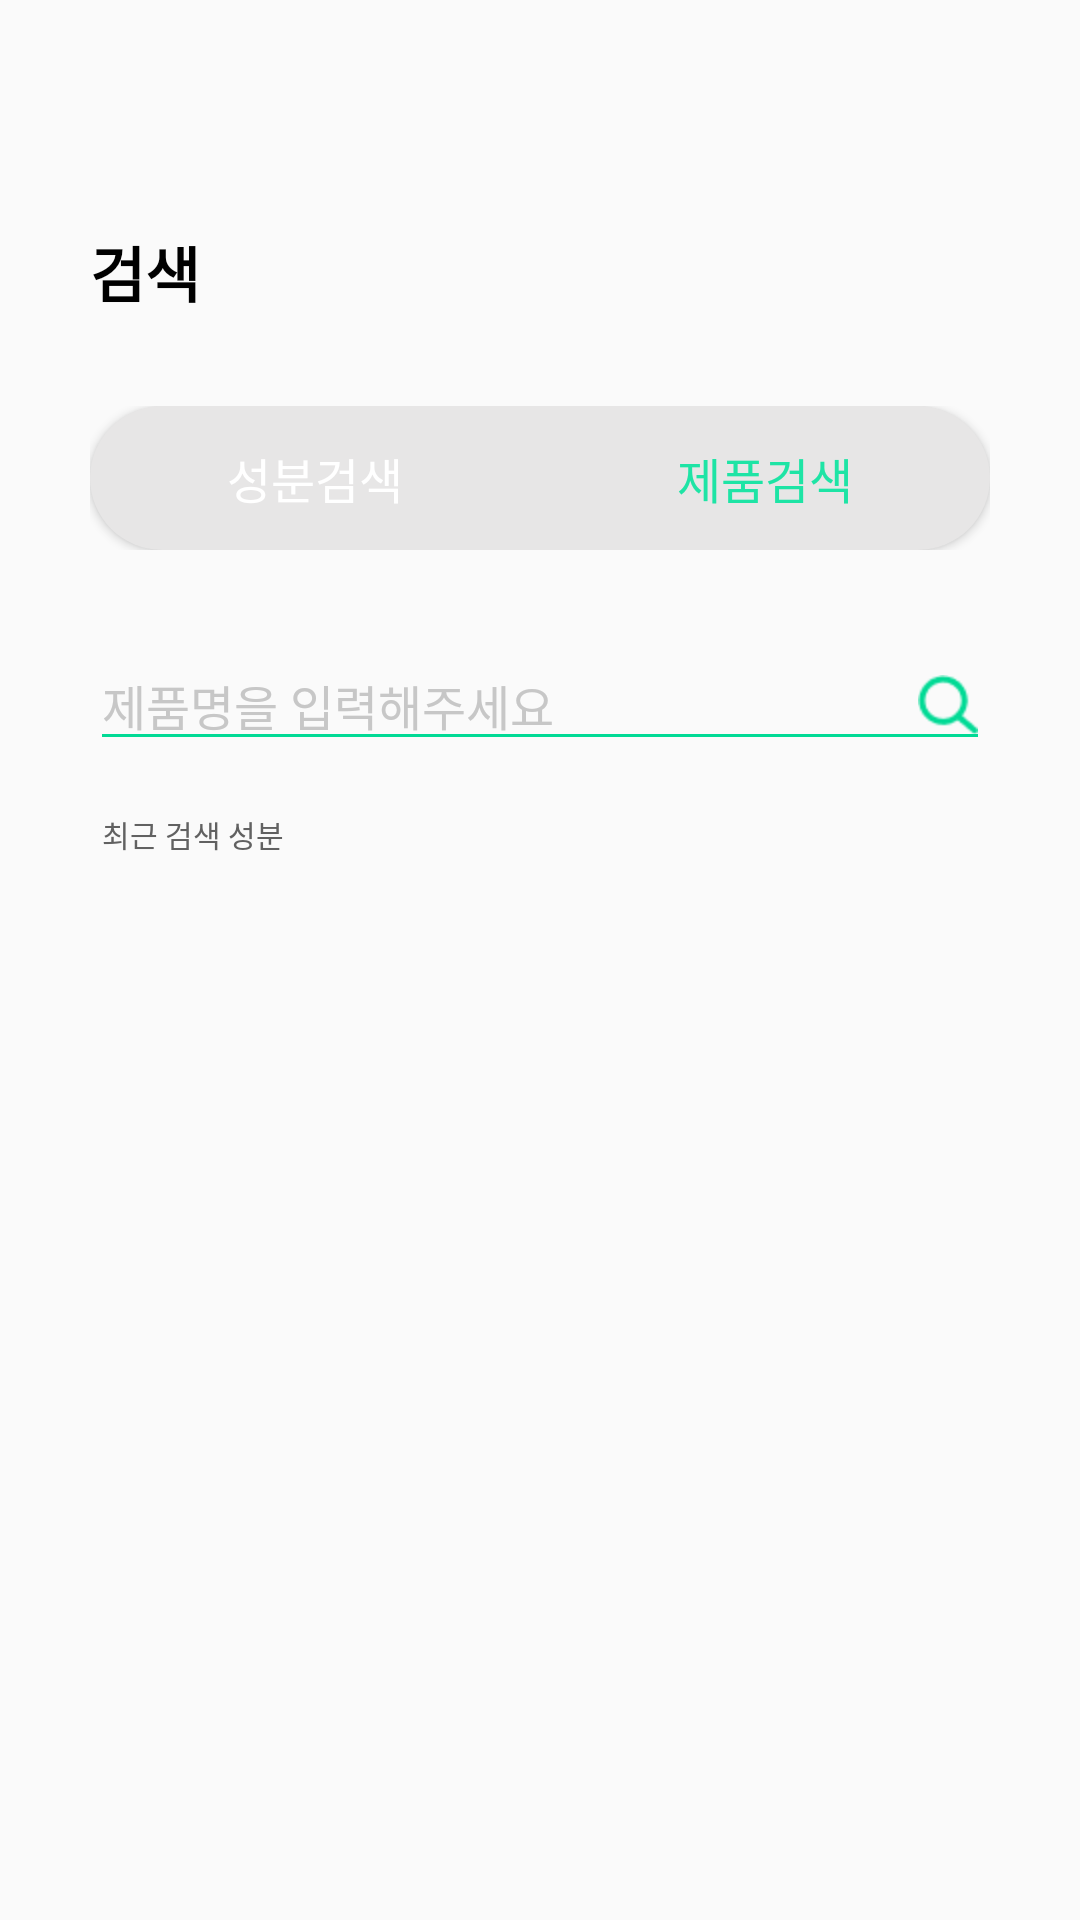

This screen was rendered from an Android layout file. Write that file and the resources it references.
<!-- AndroidManifest.xml: application theme AppTheme -->
<!-- res/layout/activity_search_prd.xml -->
<?xml version="1.0" encoding="utf-8"?>
<LinearLayout xmlns:android="http://schemas.android.com/apk/res/android"
    xmlns:app="http://schemas.android.com/apk/res-auto"
    xmlns:tools="http://schemas.android.com/tools"
    android:layout_width="match_parent"
    android:layout_height="match_parent"
    android:color="#FFFFFF"
    android:orientation="vertical"
    tools:context=".Search">

    <androidx.appcompat.widget.Toolbar
        android:id="@+id/toolbar"
        android:layout_width="match_parent"
        android:layout_height="wrap_content"
        android:theme="@style/Theme.AppCompat.DayNight.NoActionBar"
        app:layout_constraintStart_toStartOf="parent"
        app:layout_constraintTop_toTopOf="parent"
        app:popupTheme="@style/ThemeOverlay.AppCompat.Light" />

    <TextView
        android:id="@+id/textView3"
        android:layout_width="wrap_content"
        android:layout_height="wrap_content"
        android:layout_marginLeft="30dp"
        android:layout_marginTop="20dp"
        android:text="검색"
        android:textColor="#000000"
        android:textSize="20sp"
        android:textStyle="bold" />

    <LinearLayout
        android:id="@+id/linearLayout2"
        android:layout_width="match_parent"
        android:layout_height="wrap_content"
        android:layout_marginTop="30dp"
        android:layout_marginLeft="30dp"
        android:layout_marginRight="30dp"
        android:orientation="horizontal"
        android:layout_gravity="center"
        >

        <Button
            android:id="@+id/button3"
            android:layout_width="wrap_content"
            android:layout_height="wrap_content"
            android:layout_weight="1"
            android:background="@drawable/left_btn_search_no"
            android:text="성분검색"
            android:textColor="#ffffff"
            android:textSize="16dp" />

        <Button
            android:id="@+id/button4"
            android:layout_width="wrap_content"
            android:layout_height="wrap_content"
            android:layout_weight="1"
            android:background="@drawable/right_btn_search"
            android:text="제품검색"
            android:textColor="#1EE4A5"
            android:textSize="16dp" />

    </LinearLayout>

    <LinearLayout
        android:id="@+id/search_fragment_container"
        android:layout_width="match_parent"
        android:layout_height="wrap_content"
        android:layout_marginLeft="30dp"
        android:layout_marginTop="30dp"
        android:layout_marginRight="30dp"
        android:orientation="horizontal"

        >

        <EditText
            android:id="@+id/editText1"
            android:layout_width="wrap_content"
            android:layout_height="wrap_content"
            android:layout_weight="1"
            android:backgroundTint="#01DA95"
            android:ems="10"
            android:drawableRight="@drawable/drawble_ic_input_search"
            android:hint="제품명을 입력해주세요"
            android:textColorHint="#C7C7C7"
            android:textSize="16sp" />

    </LinearLayout>

    <LinearLayout
        android:layout_width="match_parent"
        android:layout_height="match_parent"
        android:layout_marginLeft="34dp"
        android:layout_marginTop="17dp"
        android:layout_marginRight="34dp"
        android:layout_weight="1"
        android:orientation="vertical">

        <TextView
            android:id="@+id/textView5"
            android:layout_width="match_parent"
            android:layout_height="wrap_content"
            android:text="최근 검색 성분"
            android:textColor="#616161"
            android:textSize="10sp" />
    </LinearLayout>

</LinearLayout>
<!-- resources referenced by this layout -->
<resources>
  <!-- drawable drawble_ic_input_search (drawable) -->
  <?xml version="1.0" encoding="utf-8"?>
  <layer-list
      xmlns:android="http://schemas.android.com/apk/res/android">
      <item
          android:drawable="@drawable/ic_input_search"
          android:width="20dp"
          android:height="20dp"
          />
  
  </layer-list>
  <!-- drawable left_btn_search_no (drawable) -->
  <?xml version="1.0" encoding="utf-8"?>
  <shape xmlns:android="http://schemas.android.com/apk/res/android">
      <solid
          android:color="#E7E6E6"/>
  
  
      <size
          android:width="150dp"
          android:height="45dp" />
      <corners
          android:bottomLeftRadius="33dp"
          android:topLeftRadius="33dp"
          />
  </shape>
  <!-- drawable right_btn_search (drawable) -->
  <?xml version="1.0" encoding="utf-8"?>
  <shape xmlns:android="http://schemas.android.com/apk/res/android">
      <solid
          android:color="#E7E6E6"
          />
  
      <size
          android:width="150dp"
          android:height="45dp" />
      <corners
          android:bottomRightRadius="33dp"
          android:topRightRadius="33dp"/>
  </shape>
  <style name="AppTheme" parent="Theme.AppCompat.Light.NoActionBar">
          
          <item name="colorPrimary">@color/colorPrimary</item>
          <item name="colorPrimaryDark">#FFFFFF</item>
          <item name="colorAccent">@color/colorAccent</item>
          <item name="android:windowLightStatusBar">true</item>
      </style>
  <!-- drawable ic_input_search: png bitmap (drawable, 825 bytes) -->
  <!-- not gathered from this repository: default colours our renderer supplied (Android Studio template values) -->
  <color name="colorPrimary">#FF6200EE</color>
  <color name="colorAccent">#FF03DAC5</color>
</resources>
